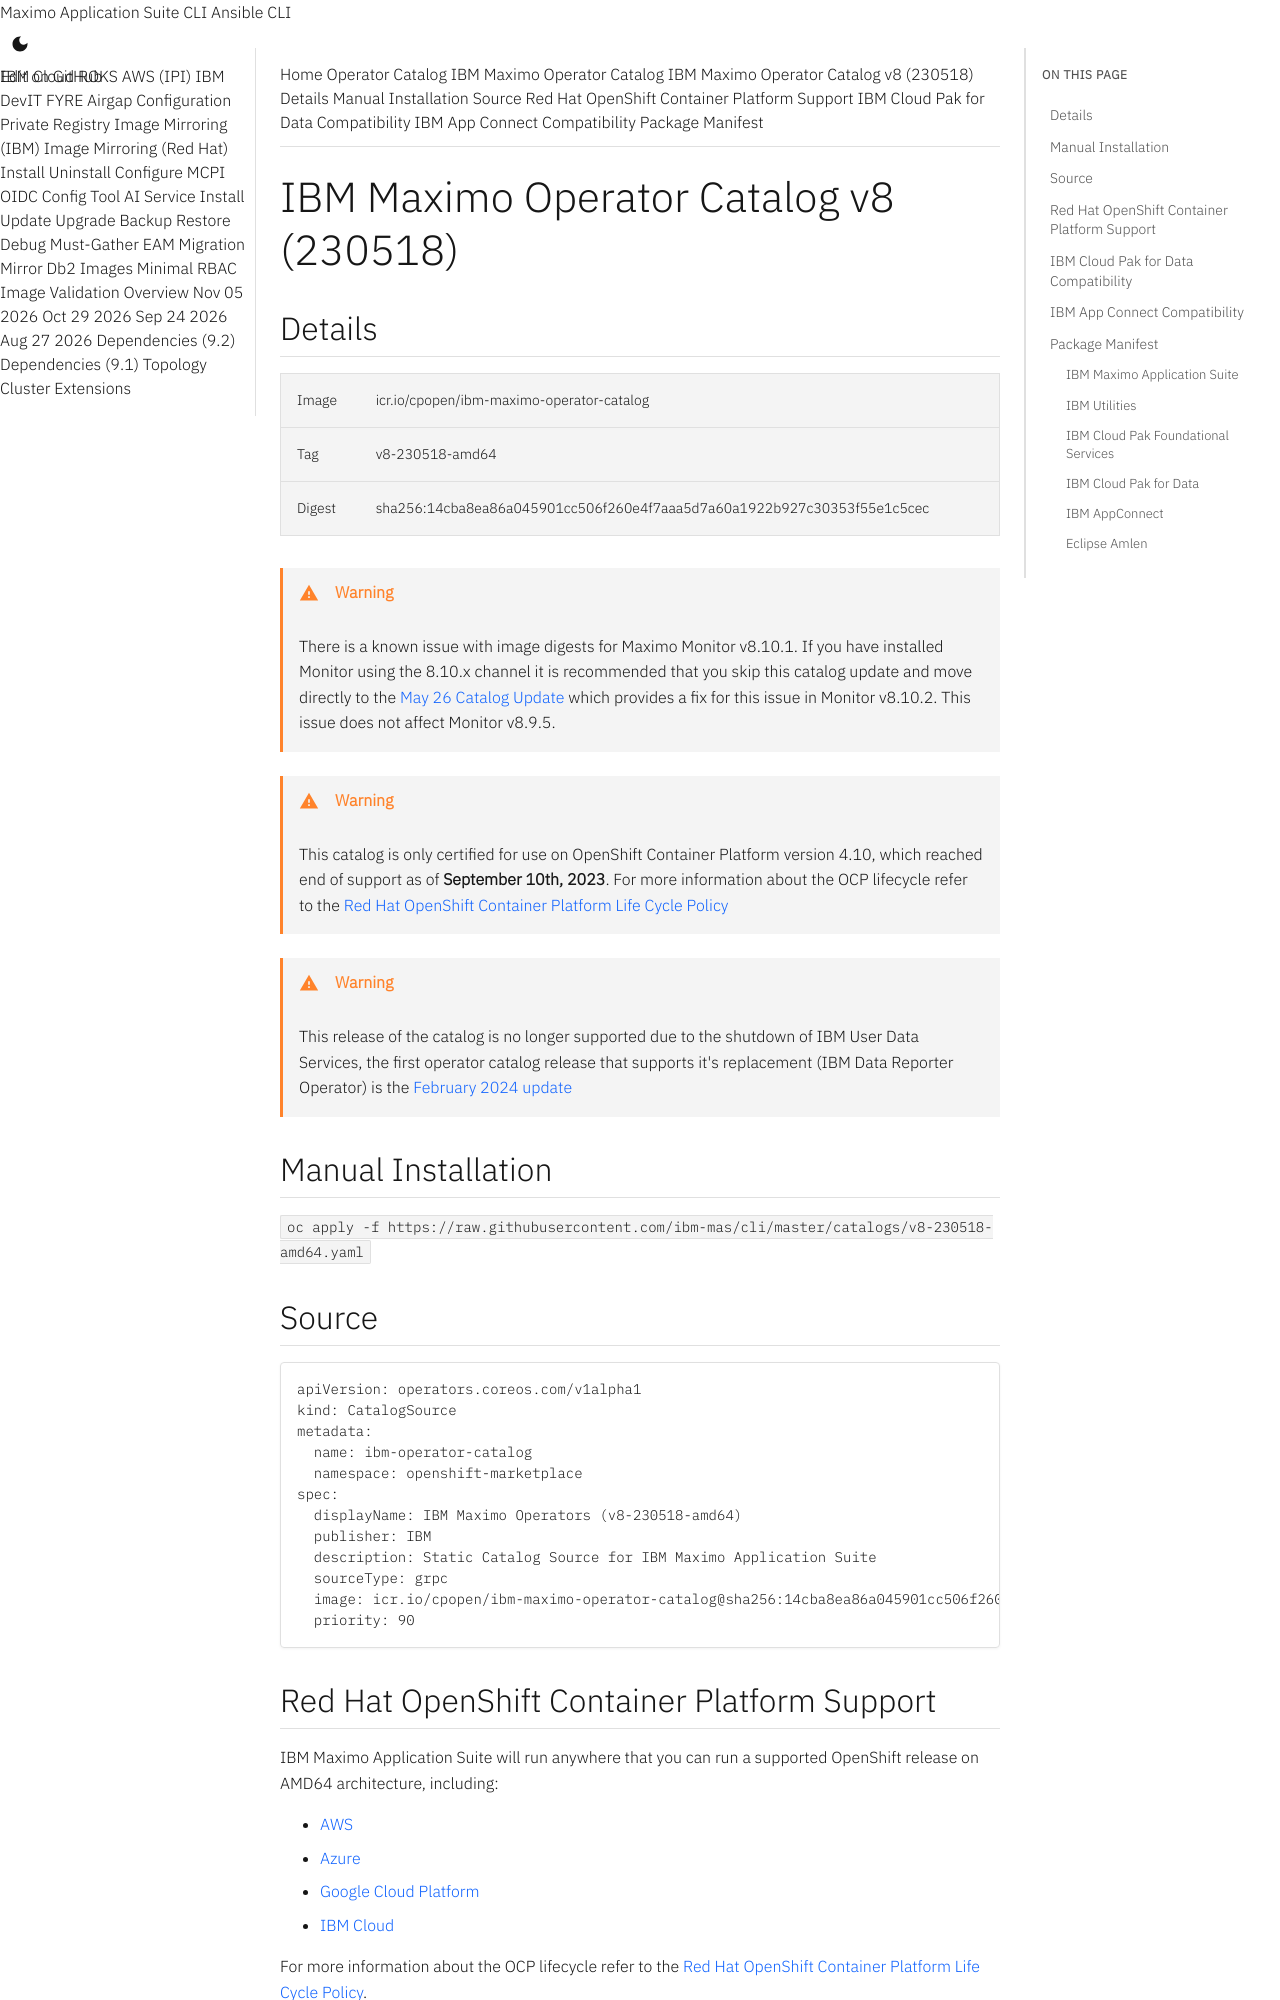

repository: ibm-mas/cli · page: catalogs/v8-230518-amd64/index.html · generator: mkdocs

extra_breadcrumb_title_1: Operator Catalog
extra_breadcrumb_title_2: IBM Maximo Operator Catalog
extra_breadcrumb_url_2: ../
nav_title: Operator Catalog

IBM Maximo Operator Catalog v8 (230518)
===============================================================================

:::mas-catalog-details

!!! warning
    There is a known issue with image digests for Maximo Monitor v8.10.1.  If you have installed Monitor using the 8.10.x channel it is recommended that you skip this catalog update and move directly to the [May 26 Catalog Update](v8-230526-amd64.md) which provides a fix for this issue in Monitor v8.10.2.  This issue does not affect Monitor v8.9.5.

!!! warning
    This catalog is only certified for use on OpenShift Container Platform version 4.10, which reached end of support as of **September 10th, 2023**.  For more information about the OCP lifecycle refer to the [Red Hat OpenShift Container Platform Life Cycle Policy](https://access.redhat.com/support/policy/updates/openshift/)

!!! warning
    This release of the catalog is no longer supported due to the shutdown of IBM User Data Services, the first operator catalog release that supports it's replacement (IBM Data Reporter Operator) is the [February 2024 update](v8-240227-amd64.md)


:::mas-catalog-install


:::mas-catalog-source

Red Hat OpenShift Container Platform Support
-------------------------------------------------------------------------------
IBM Maximo Application Suite will run anywhere that you can run a supported OpenShift release on AMD64 architecture, including:

- [AWS](https://aws.amazon.com/rosa/)
- [Azure](https://azure.microsoft.com/en-gb/services/openshift/)
- [Google Cloud Platform](https://cloud.google.com/architecture/partners/openshift-on-gcp)
- [IBM Cloud](https://www.ibm.com/cloud/openshift)

For more information about the OCP lifecycle refer to the [Red Hat OpenShift Container Platform Life Cycle Policy](https://access.redhat.com/support/policy/updates/openshift/).

<table class="compatabilityMatrix">
  <tr>
    <th>OCP</th><td rowspan="6" class="spacer"></td>
    <th>General Availability</th>
    <th>End of Support</th>
    <th>Supported MAS Releases</th>
  </tr>
  <tr>
    <td class="firstColumn">4.10</td>
    <td>March 10, 2022</td>
    <td>September 10, 2023</td>
    <td>8.9 - 8.10</td>
  </tr>
</table>

<!-- 1. Note that **IBM App Connect** and **IBM Cloud Pak for Data** do not support odd-numbered OpenShift releases, so if you intend to use Predict, HP Utilities, or Assist you are limited to use of the even numbered OCP releases. -->
